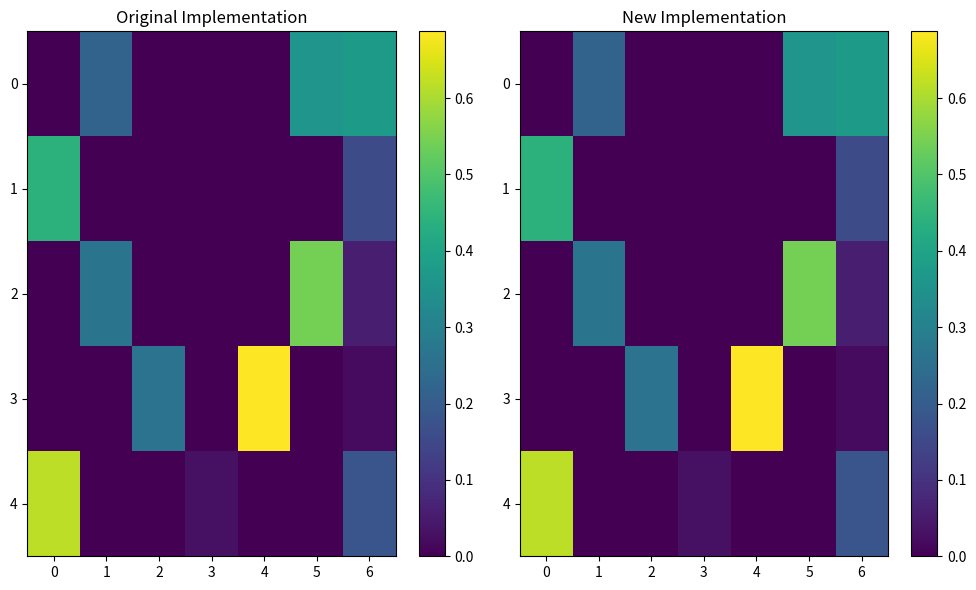

Generate this figure with matplotlib:
import numpy as np
import pandas as pd
import itertools
from math import comb
from scipy.special import bernoulli
import matplotlib.pyplot as plt

# Original implementation
def choquet_matrix_original(X_orig):
    X_orig_sort = np.sort(X_orig)
    X_orig_sort_ind = np.array(np.argsort(X_orig))
    nSamp, nAttr = X_orig.shape  # Number of samples (train) and attributes
    X_orig_sort_ext = np.concatenate((np.zeros((nSamp, 1)), X_orig_sort), axis=1)
    
    sequence = np.arange(nAttr)
    
    combin = (99) * np.ones((2**nAttr - 1, nAttr))
    count = 0
    for ii in range(nAttr):
        combin[count:count + comb(nAttr, ii + 1), 0:ii + 1] = np.array(list(itertools.combinations(sequence, ii + 1)))
        count += comb(nAttr, ii + 1)
    
    data_opt = np.zeros((nSamp, 2**nAttr - 1))
    for ii in range(nAttr):
        for jj in range(nSamp):
            list1 = combin.tolist()
            aux = list1.index(np.concatenate((np.sort(X_orig_sort_ind[jj, ii:]), 99 * np.ones((ii,))), axis=0).tolist())
            data_opt[jj, aux] = X_orig_sort_ext[jj, ii + 1] - X_orig_sort_ext[jj, ii]
            
    return data_opt

# New implementation
def choquet_matrix_new(X_orig, all_coalitions=None):
    """
    Compute the full Choquet integral transformation matrix.
    
    This implements the Choquet integral formulation:
    C_μ(x) = Σ_{i=1}^n (x_σ(i) - x_σ(i-1)) * μ({σ(i), ..., σ(n)})
    where σ is a permutation that orders features in ascending order.
    
    Parameters:
    -----------
    X_orig : array-like of shape (n_samples, n_features)
        Original feature matrix
    all_coalitions : list of tuples, optional
        Pre-computed list of all nonempty coalitions
        
    Returns:
    --------
    tuple : (transformed feature matrix, list of all coalitions)
    """
    X_orig = np.array(X_orig)
    nSamp, nAttr = X_orig.shape
    if all_coalitions is None:
        all_coalitions = []
        for r in range(1, nAttr + 1):
            all_coalitions.extend(list(itertools.combinations(range(nAttr), r)))
    coalition_to_index = {coalition: idx for idx, coalition in enumerate(all_coalitions)}
    data_opt = np.zeros((nSamp, len(all_coalitions)))
    for i in range(nSamp):
        order = np.argsort(X_orig[i])
        sorted_vals = np.sort(X_orig[i])
        prev = 0.0
        for j in range(nAttr):
            coalition = tuple(sorted(order[j:]))
            idx = coalition_to_index.get(coalition)
            if idx is None:
                continue
            diff = sorted_vals[j] - prev
            prev = sorted_vals[j]
            data_opt[i, idx] = diff
    return data_opt, all_coalitions

# Test with a small dataset
np.random.seed(42)
X_test = np.random.rand(5, 3)
print("Test dataset (5 samples, 3 features):")
print(X_test)
print("-" * 50)

# Run both implementations
result_original = choquet_matrix_original(X_test)
result_new, coalitions_new = choquet_matrix_new(X_test)

print("Original implementation output shape:", result_original.shape)
print("New implementation output shape:", result_new.shape)
print("-" * 50)

# Generate all coalitions for comparison
all_coalitions = []
nAttr = X_test.shape[1]
for r in range(1, nAttr + 1):
    all_coalitions.extend(list(itertools.combinations(range(nAttr), r)))

print("All coalitions:", all_coalitions)
print("-" * 50)

# Check if the results are equivalent by comparing corresponding coalition values
print("Comparing outputs for each coalition:")
equivalent = True
for idx, coalition in enumerate(all_coalitions):
    # Find the corresponding index in the original implementation
    orig_idx = None
    combin = (99) * np.ones((2**nAttr - 1, nAttr))
    count = 0
    for ii in range(nAttr):
        combin[count:count + comb(nAttr, ii + 1), 0:ii + 1] = np.array(list(itertools.combinations(range(nAttr), ii + 1)))
        count += comb(nAttr, ii + 1)
    
    list1 = combin.tolist()
    padded_coalition = list(coalition) + [99] * (nAttr - len(coalition))
    if padded_coalition in list1:
        orig_idx = list1.index(padded_coalition)
        
        # Compare values for the first sample
        print(f"Coalition {coalition}:")
        print(f"  Original: {result_original[0, orig_idx]}")
        print(f"  New:      {result_new[0, idx]}")
        if not np.isclose(result_original[0, orig_idx], result_new[0, idx]):
            equivalent = False
            print("  ❌ Different values")
        else:
            print("  ✓ Same values")
    else:
        print(f"Coalition {coalition} not found in original implementation")
        equivalent = False

print("-" * 50)
if equivalent:
    print("✅ The implementations produce equivalent results!")
else:
    print("❌ The implementations produce different results.")

# Optional visualization for detailed comparison
plt.figure(figsize=(10, 6))
plt.subplot(1, 2, 1)
plt.imshow(result_original, aspect='auto')
plt.title("Original Implementation")
plt.colorbar()

plt.subplot(1, 2, 2)
plt.imshow(result_new, aspect='auto')
plt.title("New Implementation")
plt.colorbar()

plt.tight_layout()
plt.savefig('choquet_comparison.png')
print("Comparison visualization saved as 'choquet_comparison.png'")
